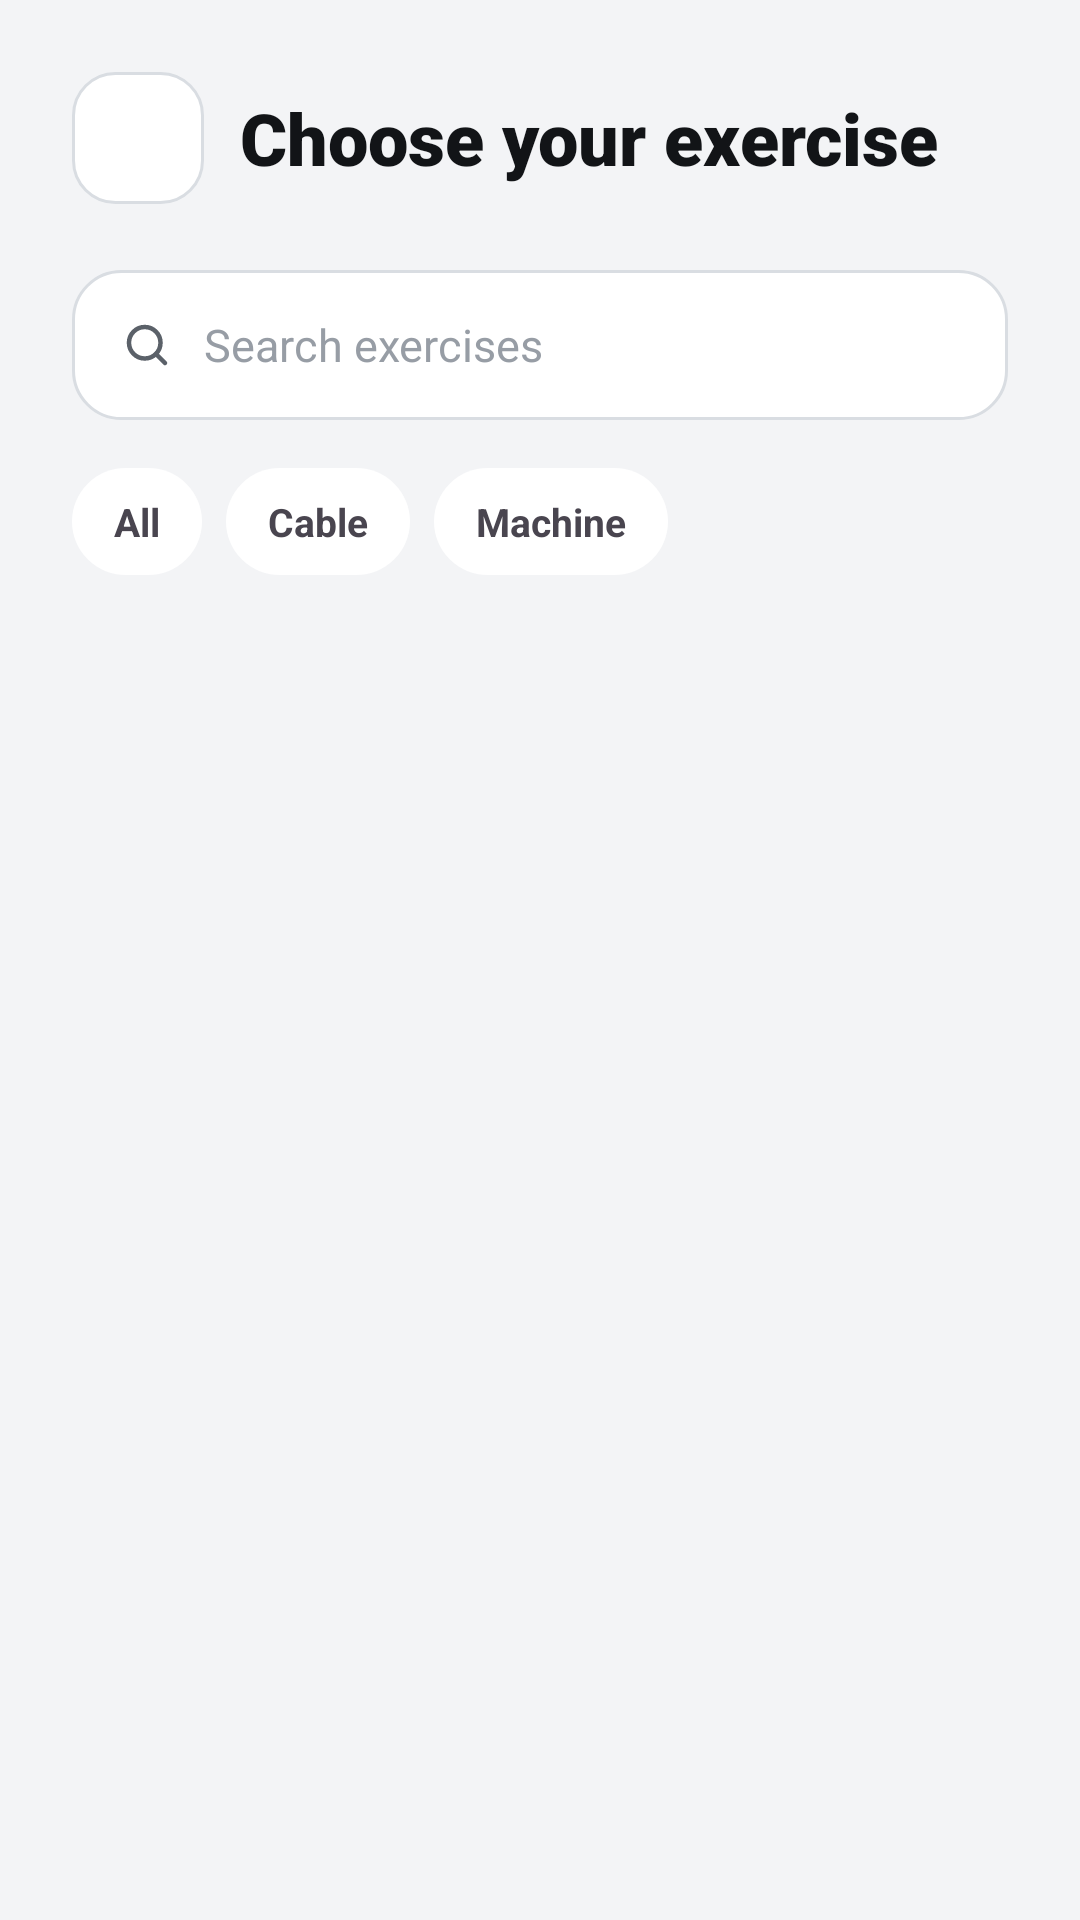

Here is an Android app screen rendered from its layout file. Give the layout XML and the strings, colors and styles it references.
<!-- AndroidManifest.xml: application theme Theme.SmartGymTracker -->
<!-- res/layout/activity_choose_exercise.xml -->
<?xml version="1.0" encoding="utf-8"?>
<LinearLayout xmlns:android="http://schemas.android.com/apk/res/android"
    xmlns:app="http://schemas.android.com/apk/res-auto"
    android:layout_width="match_parent"
    android:layout_height="match_parent"
    android:background="@color/gym_bg"
    android:fitsSystemWindows="true"
    android:orientation="vertical"
    android:paddingStart="@dimen/screen_side"
    android:paddingTop="24dp"
    android:paddingEnd="@dimen/screen_side"
    android:paddingBottom="8dp">

    <LinearLayout
        android:layout_width="match_parent"
        android:layout_height="wrap_content"
        android:gravity="center_vertical"
        android:orientation="horizontal">

        <ImageButton
            android:id="@+id/back_button"
            style="@style/Gym.BackButton" />

        <TextView
            android:id="@+id/page_title"
            style="@style/Gym.Text.Title"
            android:layout_width="wrap_content"
            android:layout_height="wrap_content"
            android:layout_marginStart="12dp"
            android:text="Choose your exercise"
            android:textSize="24sp" />
    </LinearLayout>

    <LinearLayout
        android:layout_width="match_parent"
        android:layout_height="50dp"
        android:layout_marginTop="22dp"
        android:background="@drawable/bg_input"
        android:gravity="center_vertical"
        android:orientation="horizontal"
        android:paddingStart="16dp"
        android:paddingEnd="16dp">

        <ImageView
            android:layout_width="18dp"
            android:layout_height="18dp"
            android:importantForAccessibility="no"
            android:src="@drawable/ic_search"
            app:tint="@color/gym_text_secondary" />

        <EditText
            android:id="@+id/search_input"
            android:layout_width="0dp"
            android:layout_height="match_parent"
            android:layout_marginStart="10dp"
            android:layout_weight="1"
            android:background="@null"
            android:hint="Search exercises"
            android:inputType="text"
            android:textColor="@color/gym_text"
            android:textColorHint="@color/gym_text_muted"
            android:textSize="15sp" />
    </LinearLayout>

    <LinearLayout
        android:layout_width="match_parent"
        android:layout_height="wrap_content"
        android:layout_marginTop="16dp"
        android:orientation="horizontal">

        <TextView
            android:id="@+id/filter_all"
            style="@style/Gym.Chip"
            android:paddingStart="14dp"
            android:paddingTop="9dp"
            android:paddingEnd="14dp"
            android:paddingBottom="9dp"
            android:text="All"
            android:textSize="13sp" />

        <TextView
            android:id="@+id/filter_cable"
            style="@style/Gym.Chip"
            android:layout_marginStart="8dp"
            android:paddingStart="14dp"
            android:paddingTop="9dp"
            android:paddingEnd="14dp"
            android:paddingBottom="9dp"
            android:text="Cable"
            android:textSize="13sp" />

        <TextView
            android:id="@+id/filter_machine"
            style="@style/Gym.Chip"
            android:layout_marginStart="8dp"
            android:paddingStart="14dp"
            android:paddingTop="9dp"
            android:paddingEnd="14dp"
            android:paddingBottom="9dp"
            android:text="Machine"
            android:textSize="13sp" />
    </LinearLayout>

    <ScrollView
        android:layout_width="match_parent"
        android:layout_height="0dp"
        android:layout_marginTop="14dp"
        android:layout_weight="1">

        
        <LinearLayout
            android:id="@+id/exercise_list"
            android:layout_width="match_parent"
            android:layout_height="wrap_content"
            android:orientation="vertical"
            android:paddingBottom="20dp" />
    </ScrollView>

    
    <com.google.android.material.button.MaterialButton
        android:id="@+id/start_plan_button"
        style="@style/Gym.Button.Primary"
        android:layout_marginTop="12dp"
        android:layout_marginBottom="16dp"
        android:enabled="false"
        android:text="Pick your exercises"
        android:visibility="gone"
        app:icon="@drawable/ic_play"
        app:iconGravity="textStart" />
</LinearLayout>
<!-- resources referenced by this layout -->
<resources>
  <color name="gym_bg">#FFF3F4F6</color>
  <color name="gym_text">#FF121417</color>
  <color name="gym_text_muted">#FF979DA5</color>
  <color name="gym_text_secondary">#FF5B6169</color>
  <dimen name="screen_side">24dp</dimen>
  <!-- drawable bg_input (drawable) -->
  <?xml version="1.0" encoding="utf-8"?>
  <selector xmlns:android="http://schemas.android.com/apk/res/android">
      <item android:state_focused="true">
          <shape android:shape="rectangle">
              <solid android:color="@color/gym_surface" />
              <stroke android:width="2dp" android:color="@color/gym_accent" />
              <corners android:radius="16dp" />
          </shape>
      </item>
      <item>
          <shape android:shape="rectangle">
              <solid android:color="@color/gym_surface" />
              <stroke android:width="1dp" android:color="@color/gym_stroke" />
              <corners android:radius="16dp" />
          </shape>
      </item>
  </selector>
  <!-- drawable ic_search (drawable) -->
  <?xml version="1.0" encoding="utf-8"?>
  <vector xmlns:android="http://schemas.android.com/apk/res/android"
      android:width="24dp"
      android:height="24dp"
      android:viewportWidth="24"
      android:viewportHeight="24">
      <path android:strokeColor="#FFFFFFFF" android:strokeWidth="2" android:strokeLineCap="round" android:strokeLineJoin="round" android:pathData="M4,11a7,7 0 1,0 14,0a7,7 0 1,0 -14,0" />
      <path android:strokeColor="#FFFFFFFF" android:strokeWidth="2" android:strokeLineCap="round" android:strokeLineJoin="round" android:pathData="M20,20l-4,-4" />
  </vector>
  <style name="Gym.BackButton">
          <item name="android:layout_width">44dp</item>
          <item name="android:layout_height">44dp</item>
          <item name="android:background">@drawable/bg_square_button</item>
          <item name="android:src">@drawable/ic_arrow_back</item>
          <item name="android:padding">11dp</item>
          <item name="android:contentDescription">Back</item>
          <item name="tint">@color/gym_text</item>
      </style>
  <style name="Gym.Chip">
          <item name="android:layout_width">wrap_content</item>
          <item name="android:layout_height">wrap_content</item>
          <item name="android:background">@drawable/bg_pill</item>
          <item name="android:paddingStart">10dp</item>
          <item name="android:paddingEnd">10dp</item>
          <item name="android:paddingTop">5dp</item>
          <item name="android:paddingBottom">5dp</item>
          <item name="android:textSize">12sp</item>
          <item name="android:textStyle">bold</item>
      </style>
  <style name="Gym.Text.Title">
          <item name="android:textColor">@color/gym_text</item>
          <item name="android:textSize">28sp</item>
          <item name="android:fontFamily">sans-serif-black</item>
      </style>
  <style name="Theme.SmartGymTracker" parent="Base.Theme.SmartGymTracker" />
  <color name="gym_surface">#FFFFFFFF</color>
  <color name="gym_accent">#FF5E8F00</color>
  <color name="gym_stroke">#FFD9DDE2</color>
  <!-- drawable bg_square_button (drawable) -->
  <?xml version="1.0" encoding="utf-8"?>
  <shape xmlns:android="http://schemas.android.com/apk/res/android" android:shape="rectangle">
      <solid android:color="@color/gym_surface" />
      <stroke android:width="1dp" android:color="@color/gym_stroke" />
      <corners android:radius="14dp" />
  </shape>
  <!-- drawable bg_pill (drawable) -->
  <?xml version="1.0" encoding="utf-8"?>
  <shape xmlns:android="http://schemas.android.com/apk/res/android" android:shape="rectangle">
      <solid android:color="#FFFFFFFF" />
      <corners android:radius="999dp" />
  </shape>
  <style name="Base.Theme.SmartGymTracker" parent="Theme.Material3.DayNight.NoActionBar">
          
          
      </style>
</resources>
